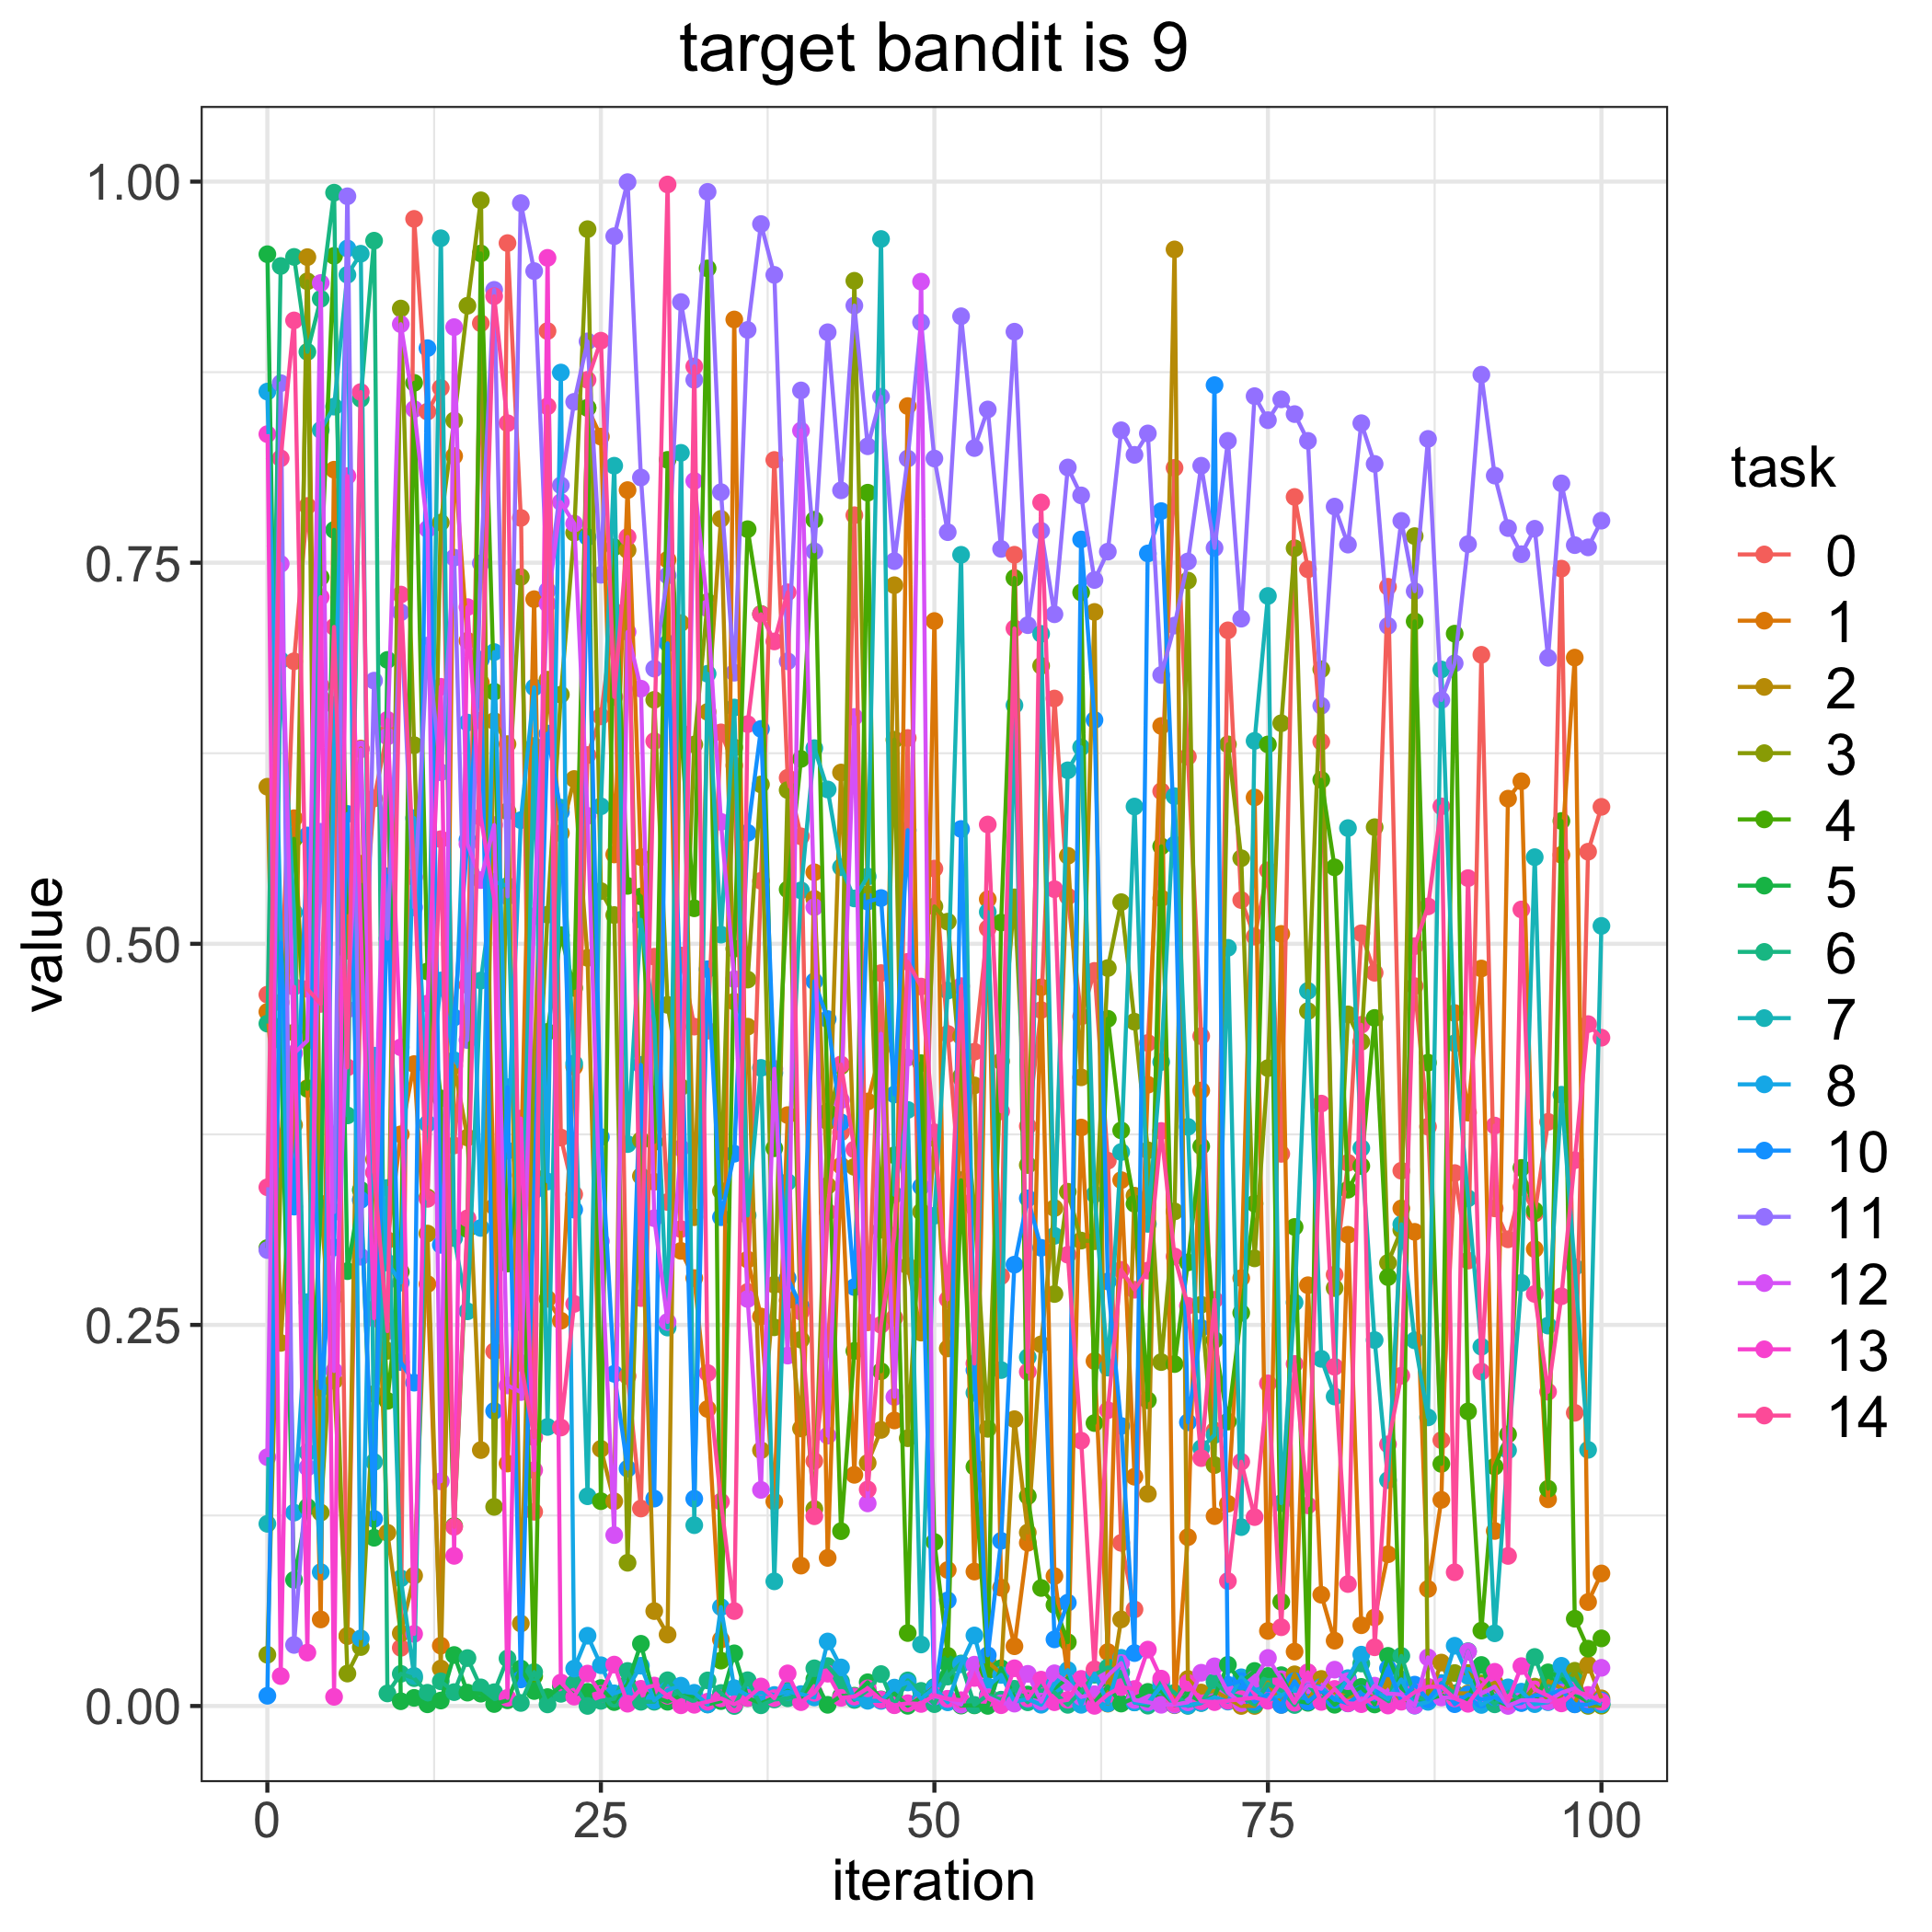

The table this chart was drawn from, first rows:
, 0.0, 1.0, 2.0, 3.0, 4.0, 5.0, 6.0, 7.0, 8.0, 10.0, 11.0, 12.0, 13.0, 14.0
0, 0.4666, 0.4554, 0.6031, 0.03362, 0.3004, 0.9524, 0.4477, 0.1195, 0.8623, 0.006708, 0.2991, 0.1632, 0.8344, 0.3403
1, 0.4615, 0.3574, 0.2382, 0.3473, 0.4459, 0.4366, 0.9447, 0.686, 0.5109, 0.5007, 0.8678, 0.7492, 0.01962, 0.8185
2, 0.6853, 0.5824, 0.3812, 0.4418, 0.5689, 0.08273, 0.9506, 0.5207, 0.1269, 0.3276, 0.04006, 0.4281, 0.4718, 0.909
3, 0.7872, 0.4053, 0.9505, 0.9346, 0.4049, 0.1306, 0.8883, 0.1664, 0.265, 0.5711, 0.1564, 0.4365, 0.03504, 0.4704
4, 0.6693, 0.05679, 0.3295, 0.1269, 0.7404, 0.3267, 0.9231, 0.8371, 0.08784, 0.2086, 0.5735, 0.9335, 0.7274, 0.4606
5, 0.6566, 0.811, 0.2134, 0.2685, 0.9513, 0.7715, 0.9928, 0.8524, 0.6262, 0.3008, 0.324, 0.2198, 0.006014, 0.7079
6, 0.04592, 0.4954, 0.046, 0.02128, 0.5207, 0.2853, 0.3874, 0.9389, 0.9562, 0.5852, 0.9904, 0.4569, 0.8069, 0.4189
7, 0.4781, 0.6281, 0.5525, 0.03867, 0.5388, 0.3386, 0.8575, 0.9527, 0.04437, 0.332, 0.2947, 0.6275, 0.5089, 0.862
8, 0.5953, 0.2603, 0.3587, 0.2047, 0.3886, 0.1104, 0.9612, 0.1601, 0.4266, 0.1228, 0.6726, 0.3501, 0.2543, 0.3499
9, 0.6386, 0.3056, 0.1136, 0.233, 0.2002, 0.6862, 0.008244, 0.3399, 0.2909, 0.5443, 0.5034, 0.636, 0.6469, 0.2459
10, 0.03816, 0.375, 0.04771, 0.9167, 0.2848, 0.003127, 0.02111, 0.08374, 0.2777, 0.2256, 0.7175, 0.9065, 0.4321, 0.7291
11, 0.9756, 0.4211, 0.08554, 0.6303, 0.868, 0.005332, 0.01826, 0.01975, 0.5825, 0.2121, 0.5239, 0.8508, 0.04731, 0.5437
12, 0.8491, 0.2768, 0.3099, 0.3337, 0.4819, 0.001111, 0.008708, 0.4222, 0.382, 0.8907, 0.6956, 0.7721, 0.4608, 0.3327
13, 0.8647, 0.03959, 0.02458, 0.7763, 0.3986, 0.003579, 0.01618, 0.9629, 0.4759, 0.3025, 0.6125, 0.1474, 0.6686, 0.5686
14, 0.3677, 0.82, 0.4198, 0.8433, 0.1181, 0.03346, 0.009112, 0.307, 0.4236, 0.4517, 0.7533, 0.9045, 0.0985, 0.1175
15, 0.473, 0.6988, 0.3729, 0.9186, 0.3128, 0.008772, 0.03144, 0.2589, 0.6451, 0.5683, 0.4369, 0.5655, 0.7209, 0.32
16, 0.9071, 0.6714, 0.1679, 0.9877, 0.9529, 0.008095, 0.01222, 0.4759, 0.3136, 0.6864, 0.7496, 0.5418, 0.5831, 0.6464
17, 0.2326, 0.3276, 0.6462, 0.1306, 0.6654, 0.0013, 0.009051, 0.5407, 0.6914, 0.1936, 0.929, 0.5779, 0.5296, 0.9248
18, 0.9597, 0.1591, 0.631, 0.5869, 0.2902, 0.003722, 0.03117, 0.538, 0.3643, 0.4059, 0.5311, 0.2103, 0.005361, 0.8415
19, 0.7794, 0.3482, 0.05411, 0.7406, 0.3585, 0.02461, 0.001996, 0.2517, 0.5811, 0.01745, 0.9859, 0.2059, 0.3854, 0.2251
20, 0.1274, 0.7261, 0.4189, 0.3473, 0.01957, 0.009827, 0.02227, 0.6298, 0.6682, 0.3381, 0.9413, 0.5181, 0.1547, 0.1763
21, 0.902, 0.2671, 0.6733, 0.5191, 0.4422, 0.005837, 0.001057, 0.1831, 0.3441, 0.6379, 0.7318, 0.7231, 0.95, 0.8526
22, 0.3729, 0.2528, 0.5726, 0.6635, 0.5057, 0.01308, 0.00799, 0.5893, 0.8748, 0.5863, 0.8008, 0.7897, 0.01539, 0.1827
23, 0.3357, 0.4193, 0.6081, 0.7697, 0.471, 0.007667, 0.01479, 0.4215, 0.02454, 0.3256, 0.8556, 0.7757, 0.006134, 0.2638
24, 0.6238, 0.8515, 0.4908, 0.9688, 0.8516, 0.009316, 5.9407680498392955e-05, 0.1376, 0.04611, 0.7668, 0.8952, 0.584, 0.02127, 0.87
25, 0.6492, 0.8327, 0.1687, 0.5346, 0.1344, 0.01179, 0.003386, 0.5902, 0.02674, 0.3732, 0.7421, 0.3049, 0.007997, 0.8956
26, 0.718, 0.5586, 0.1343, 0.5189, 0.7602, 0.002579, 0.004741, 0.8136, 0.008309, 0.2179, 0.9642, 0.1121, 0.02717, 0.662
27, 0.2164, 0.7976, 0.7583, 0.09395, 0.538, 0.01456, 0.02298, 0.3686, 0.01144, 0.1557, 0.9997, 0.7046, 0.001513, 0.7669
28, 0.1295, 0.5569, 0.3476, 0.3712, 0.5311, 0.04082, 0.002758, 0.5158, 0.02642, 0.4206, 0.8059, 0.6674, 0.01129, 0.2676
29, 0.4916, 0.3439, 0.06226, 0.66, 0.37, 0.005958, 0.002776, 0.4484, 0.00368, 0.136, 0.6805, 0.32, 0.01342, 0.633
30, 0.3306, 0.752, 0.04685, 0.46, 0.8175, 0.002782, 0.01689, 0.2483, 0.01045, 0.6971, 0.7416, 0.252, 0.006738, 0.9981
31, 0.4923, 0.2986, 0.7104, 0.406, 0.6386, 0.006788, 0.007019, 0.8221, 0.01334, 0.4643, 0.921, 0.366, 0.0004634, 0.3128
32, 0.4457, 0.2807, 0.3206, 0.6307, 0.5233, 0.005758, 0.002783, 0.1186, 0.008649, 0.1359, 0.87, 0.8036, 0.0008003, 0.8787
33, 0.443, 0.1948, 0.6521, 0.7244, 0.9431, 0.001085, 0.01678, 0.6772, 0.0009915, 0.4834, 0.9933, 0.72, 0.002813, 0.2184
34, 0.6387, 0.04355, 0.7788, 0.3379, 0.02978, 0.003224, 0.008539, 0.506, 0.06489, 0.3206, 0.7963, 0.58, 0.004994, 0.1341
35, 0.617, 0.9096, 0.4621, 0.6288, 0.4968, 0.03455, 1.680033620511675e-05, 0.655, 0.01169, 0.3623, 0.6778, 0.4768, 0.001141, 0.06228
36, 0.2716, 0.2929, 0.4457, 0.4765, 0.772, 0.005219, 0.01692, 0.3218, 0.007039, 0.5728, 0.9027, 0.267, 0.005287, 0.6441
37, 0.5413, 0.2555, 0.1678, 0.6045, 0.7164, 0.001796, 0.0004714, 0.4186, 0.008728, 0.641, 0.9722, 0.1418, 0.0128, 0.7162
38, 0.8174, 0.1341, 0.2764, 0.2484, 0.3659, 0.005409, 0.004271, 0.08178, 0.007228, 0.4154, 0.9388, 0.418, 0.005148, 0.6984
39, 0.6089, 0.3876, 0.2662, 0.6008, 0.5356, 0.009993, 0.005076, 0.3437, 0.009323, 0.2808, 0.6853, 0.2299, 0.0214, 0.7306
40, 0.5705, 0.09209, 0.182, 0.2403, 0.6213, 0.005348, 0.007451, 0.5351, 0.007816, 0.2622, 0.863, 0.8367, 0.002524, 0.2587
41, 0.1607, 0.5469, 0.5295, 0.1292, 0.7782, 0.01765, 0.02474, 0.6284, 0.005627, 0.4754, 0.7575, 0.524, 0.008652, 0.1245
42, 0.2343, 0.09715, 0.3413, 0.3835, 0.3899, 0.0007812, 0.02618, 0.6013, 0.04233, 0.4506, 0.9012, 0.1773, 0.02119, 0.3242
43, 0.3764, 0.3545, 0.6124, 0.4198, 0.1147, 0.0066, 0.01608, 0.5502, 0.02531, 0.3829, 0.7975, 0.3974, 0.005367, 0.4209
44, 0.7811, 0.1517, 0.3536, 0.9349, 0.2329, 0.006762, 0.003976, 0.5298, 0.004936, 0.2748, 0.9187, 0.6488, 0.006184, 0.3651
45, 0.2517, 0.3966, 0.1594, 0.5327, 0.7959, 0.01558, 0.01031, 0.5441, 0.003423, 0.5277, 0.8264, 0.1329, 0.01159, 0.142
46, 0.4808, 0.431, 0.1811, 0.3124, 0.2196, 0.00434, 0.02095, 0.9624, 0.003357, 0.53, 0.8589, 0.441, 0.004105, 0.25
47, 0.2546, 0.1873, 0.7352, 0.6339, 0.3613, 0.008204, 0.0007905, 0.3353, 0.01207, 0.4012, 0.7511, 0.2028, 0.0004986, 0.3086
48, 0.635, 0.8528, 0.2887, 0.1757, 0.04787, 0.0001322, 0.0168, 0.391, 0.01545, 0.5745, 0.8184, 0.4254, 0.001811, 0.4882
49, 0.2502, 0.2819, 0.245, 0.3242, 0.4217, 0.005607, 0.009922, 0.04035, 0.004785, 0.3407, 0.9077, 0.9344, 0.001343, 0.472
50, 0.5493, 0.7117, 0.3724, 0.5245, 0.1076, 0.01243, 0.001212, 0.3216, 0.01197, 0.006087, 0.8183, 0.006344, 0.007112, 0.3763
51, 0.4409, 0.08923, 0.2346, 0.5145, 0.03292, 0.02753, 0.01931, 0.4693, 0.002413, 0.06932, 0.77, 0.00471, 0.004699, 0.2668
52, 0.3308, 0.412, 0.4394, 0.413, 0.3449, 0.0002787, 0.02791, 0.7552, 0.02737, 0.5753, 0.9117, 0.0008948, 0.003794, 0.4722
53, 0.4292, 0.08819, 0.4071, 0.3268, 0.1569, 0.0004123, 0.0007218, 0.2055, 0.04628, 0.2204, 0.8252, 0.02711, 0.01838, 0.2247
54, 0.5101, 0.5293, 0.02893, 0.1818, 0.0234, 7.823923036736735e-05, 0.007232, 0.5209, 0.01282, 0.03328, 0.8505, 0.005897, 0.005099, 0.5783
55, 0.282, 0.07762, 0.02144, 0.423, 0.514, 0.0248, 0.004129, 0.2204, 0.0204, 0.1084, 0.7591, 0.001809, 0.0005196, 0.3901
56, 0.7552, 0.0392, 0.1881, 0.5305, 0.74, 0.005608, 0.01129, 0.6565, 0.002892, 0.2895, 0.9016, 0.001556, 0.02476, 0.7069
57, 0.3804, 0.1071, 0.1138, 0.3549, 0.1377, 0.007549, 0.002433, 0.2288, 0.004578, 0.333, 0.709, 0.0211, 0.004983, 0.2192
58, 0.4565, 0.4715, 0.2373, 0.6824, 0.07743, 0.005284, 0.01424, 0.7033, 0.0008231, 0.3006, 0.7709, 0.002896, 0.01728, 0.7895
59, 0.6609, 0.08522, 0.3266, 0.2703, 0.06631, 0.01154, 0.008838, 0.3084, 0.01419, 0.04371, 0.7162, 0.02146, 0.002482, 0.5358
... 41 more rows
